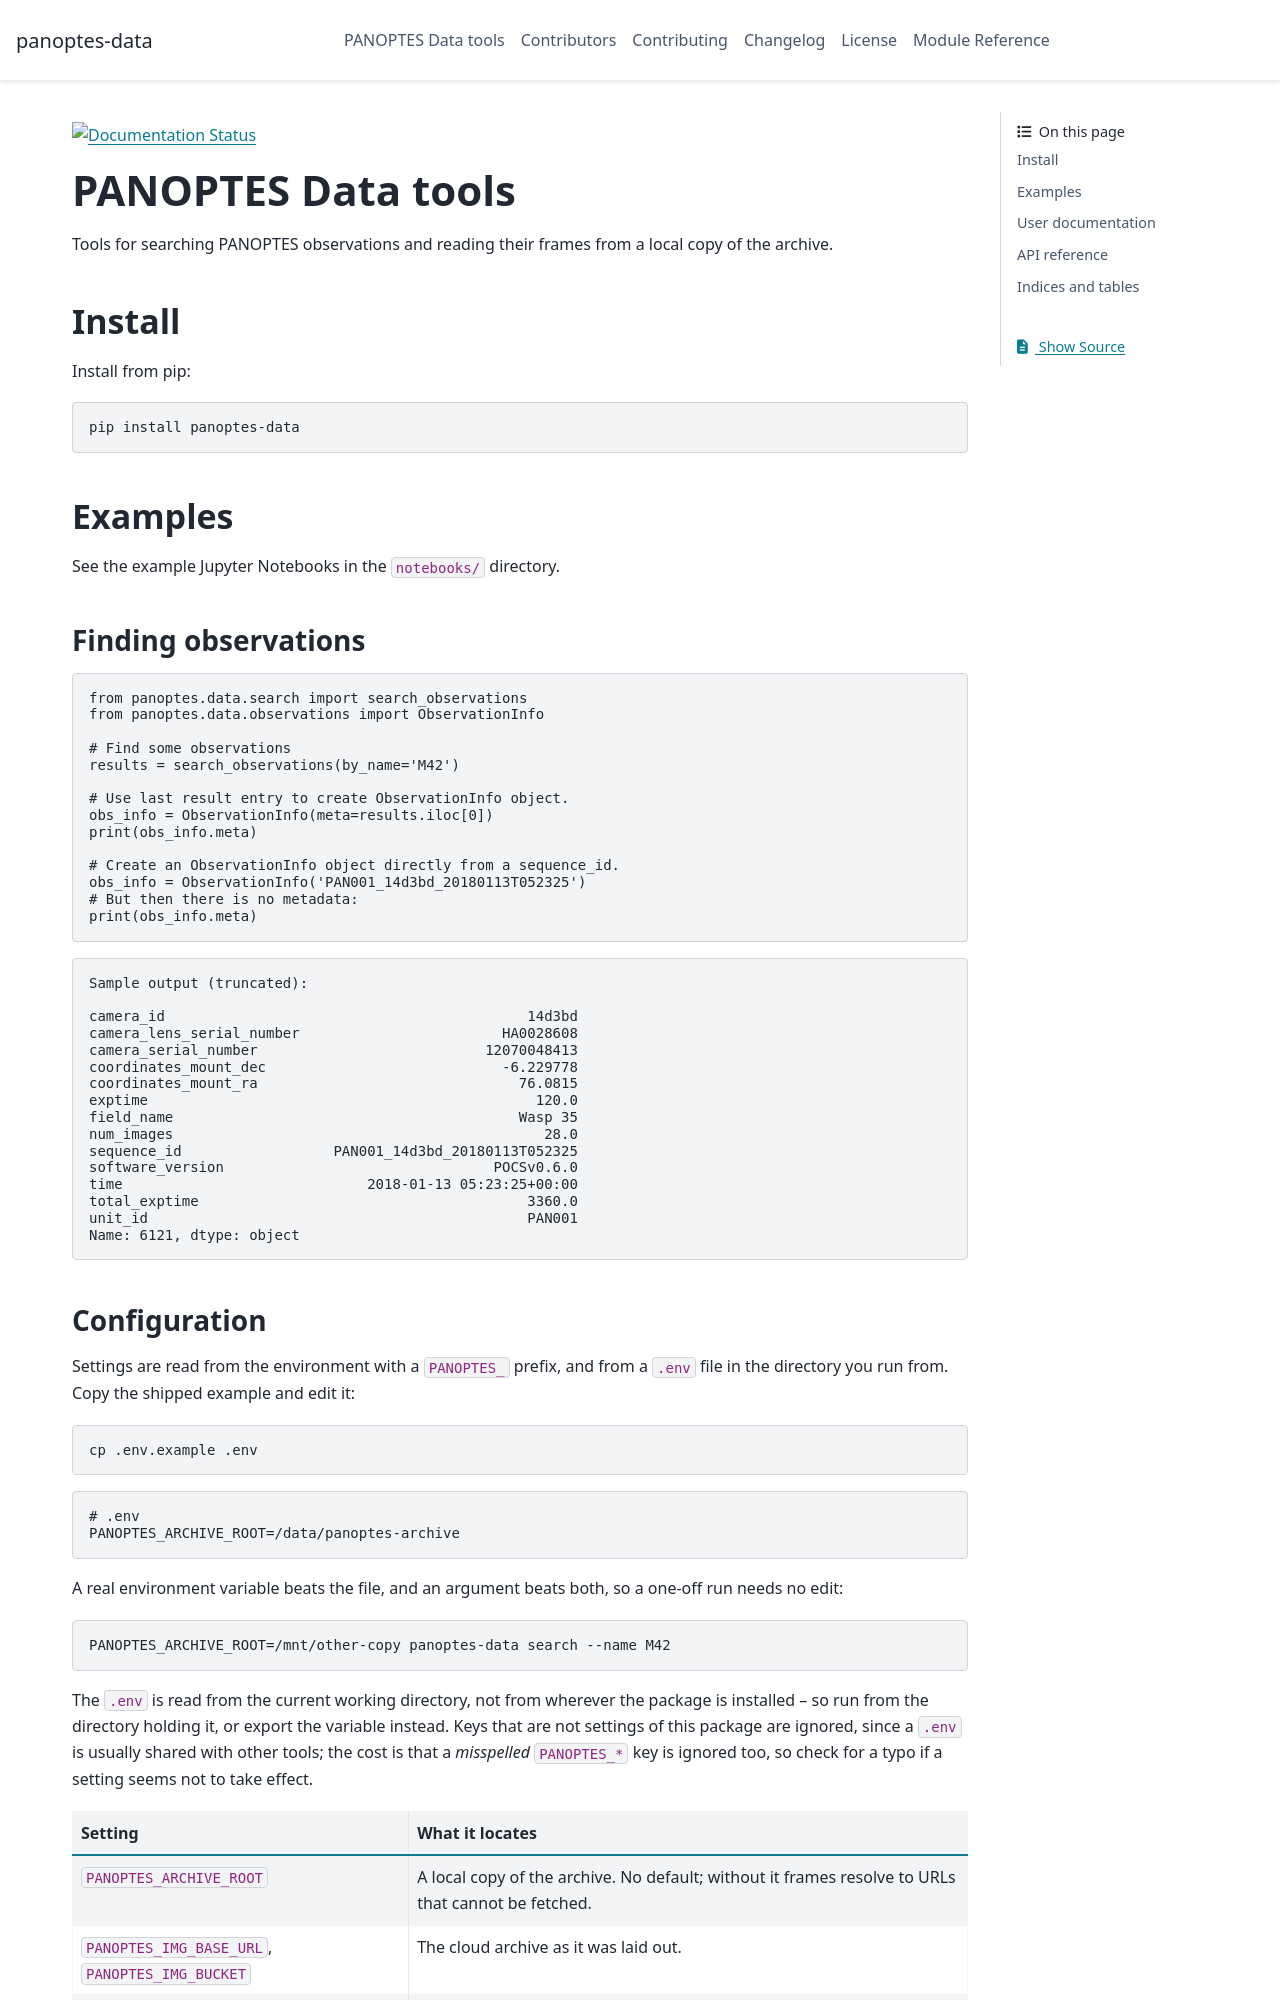

repository: panoptes/panoptes-data · page: index.html · generator: sphinx

```{include} ../README.md
:relative-docs: docs/
:relative-images:
```

## User documentation

```{toctree}
:maxdepth: 2

readme
authors
contributing
changelog
license
```

## API reference

```{toctree}
:maxdepth: 2
